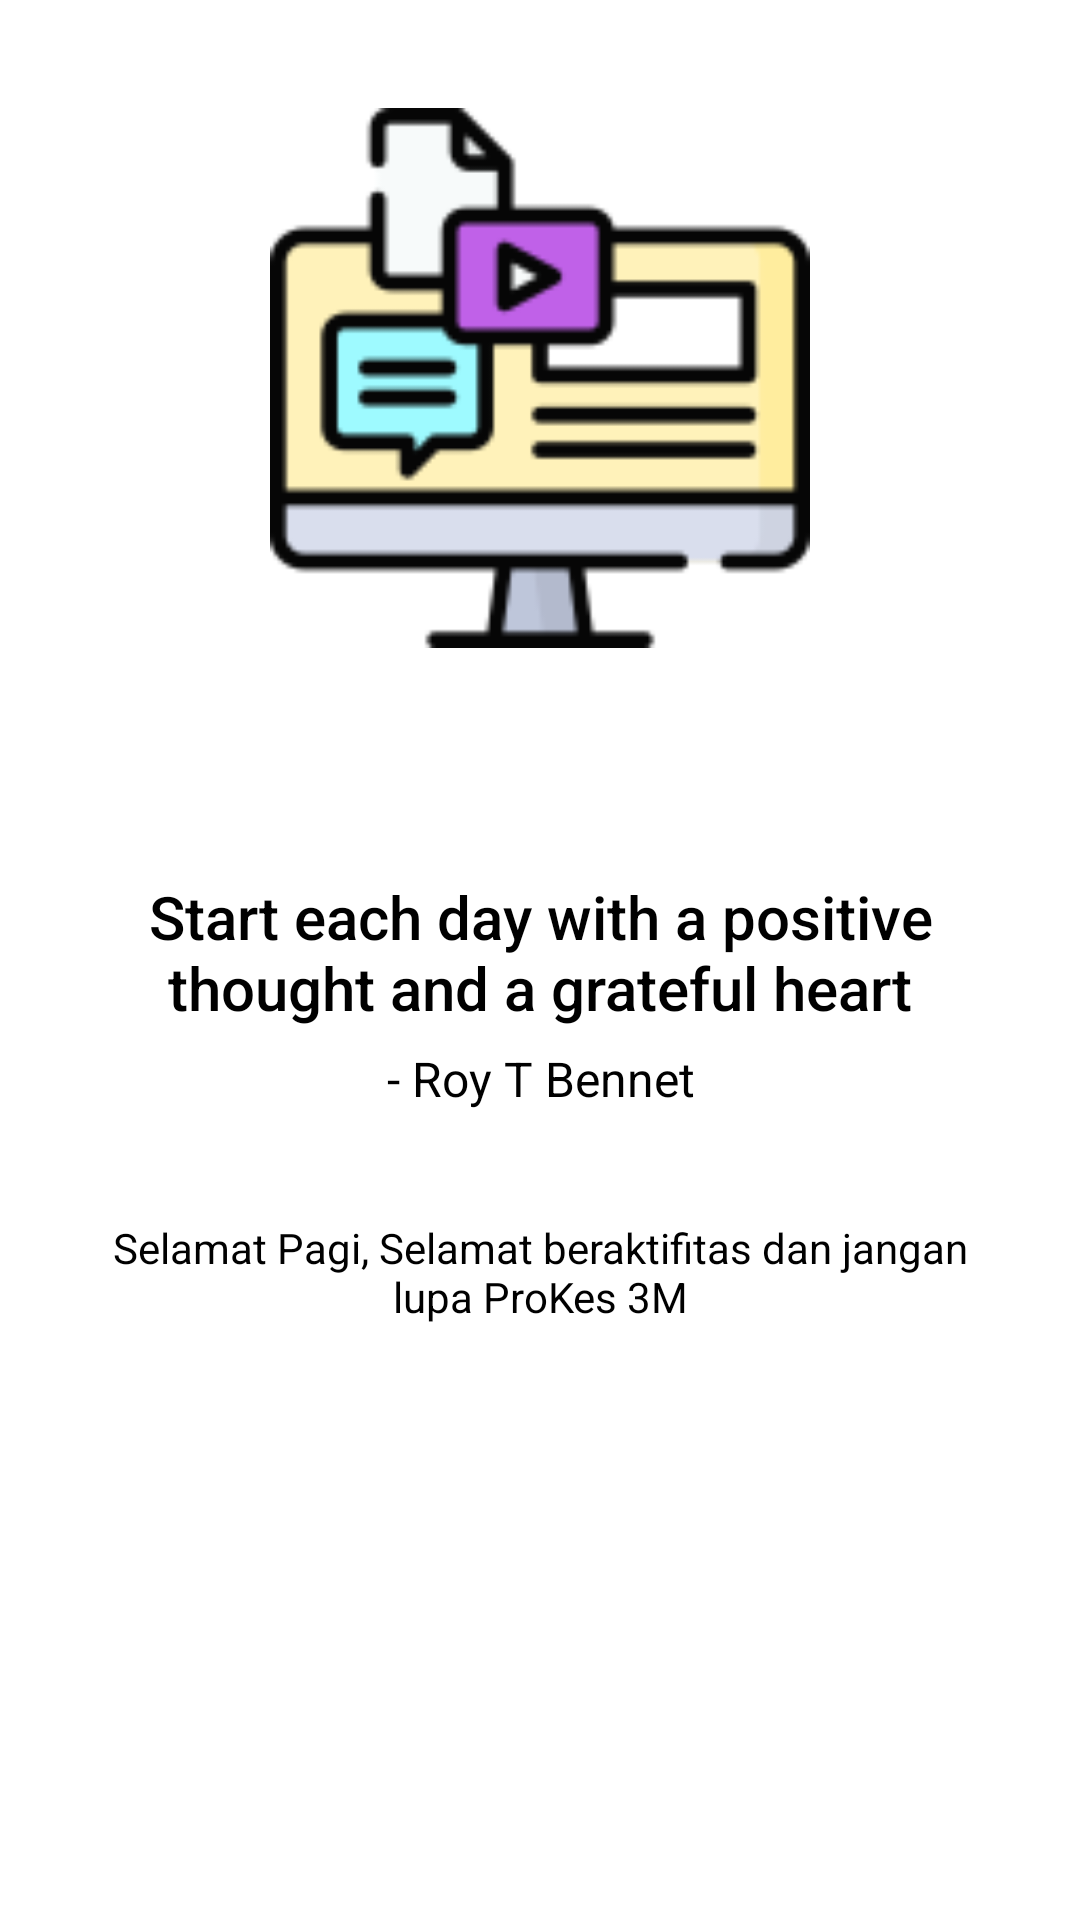

Produce the Android XML layout that renders to this screen, including the resource entries it uses.
<!-- AndroidManifest.xml: application theme Theme.Inixindo_Task_Individual -->
<!-- res/layout/fragment_home.xml -->
<?xml version="1.0" encoding="utf-8"?>
<LinearLayout xmlns:android="http://schemas.android.com/apk/res/android"
    xmlns:app="http://schemas.android.com/apk/res-auto"
    xmlns:tools="http://schemas.android.com/tools"
    android:layout_width="match_parent"
    android:layout_height="match_parent"
    android:orientation="vertical"
    tools:context=".HomeFragment" >

    <LinearLayout
        android:layout_width="match_parent"
        android:layout_height="match_parent"
        android:layout_marginTop="6dp"
        android:orientation="vertical"
        android:padding="30dp"
        android:layout_weight="1.5">

    <ImageView
        android:id="@+id/imageView"
        android:layout_width="match_parent"
        android:layout_height="180dp"
        android:src="@drawable/icon_digital_learning_128px" />

    </LinearLayout>

    <LinearLayout
        android:layout_width="match_parent"
        android:layout_height="match_parent"
        android:layout_marginTop="6dp"
        android:orientation="vertical"
        android:padding="30dp"
        android:layout_weight="1">

        <TextView
            android:id="@+id/textView"
            android:layout_width="match_parent"
            android:layout_height="wrap_content"
            android:layout_marginBottom="6dp"
            android:fontFamily="sans-serif-medium"
            android:text="Start each day with a positive thought and a grateful heart"
            android:textAlignment="center"
            android:textColor="@color/black"
            android:textSize="20sp" />

        <TextView
            android:id="@+id/textView2"
            android:layout_width="match_parent"
            android:layout_height="wrap_content"
            android:layout_marginBottom="6dp"
            android:fontFamily="sans-serif"
            android:text="- Roy T Bennet"
            android:textAlignment="center"
            android:textColor="@color/black"
            android:textSize="16sp" />


        <TextView
            android:id="@+id/textView3"
            android:layout_width="match_parent"
            android:layout_height="wrap_content"
            android:fontFamily="sans-serif"
            android:paddingTop="30dp"
            android:text="Selamat Pagi, Selamat beraktifitas dan jangan lupa ProKes 3M"
            android:textAlignment="center"
            android:textColor="@color/black"
            android:textSize="14sp" />

    </LinearLayout>

</LinearLayout>
<!-- resources referenced by this layout -->
<resources>
  <color name="black">#FF000000</color>
  <!-- drawable icon_digital_learning_128px: png bitmap (drawable-v24, 4690 bytes) -->
  <style name="Theme.Inixindo_Task_Individual" parent="Theme.MaterialComponents.DayNight.NoActionBar">
          
          <item name="colorPrimary">@color/purple_500</item>
          <item name="colorPrimaryVariant">@color/custom_1</item>
          <item name="colorOnPrimary">@color/white</item>
          
          <item name="colorSecondary">@color/custom_1</item>
          <item name="colorSecondaryVariant">@color/teal_700</item>
          <item name="colorOnSecondary">@color/black</item>
          
          <item name="android:statusBarColor" tools:targetApi="l">?attr/colorPrimaryVariant</item>
          
      </style>
  <color name="purple_500">#FF6200EE</color>
  <color name="custom_1">#FFFF00</color>
  <color name="white">#FFFFFFFF</color>
  <color name="teal_700">#FF018786</color>
</resources>
